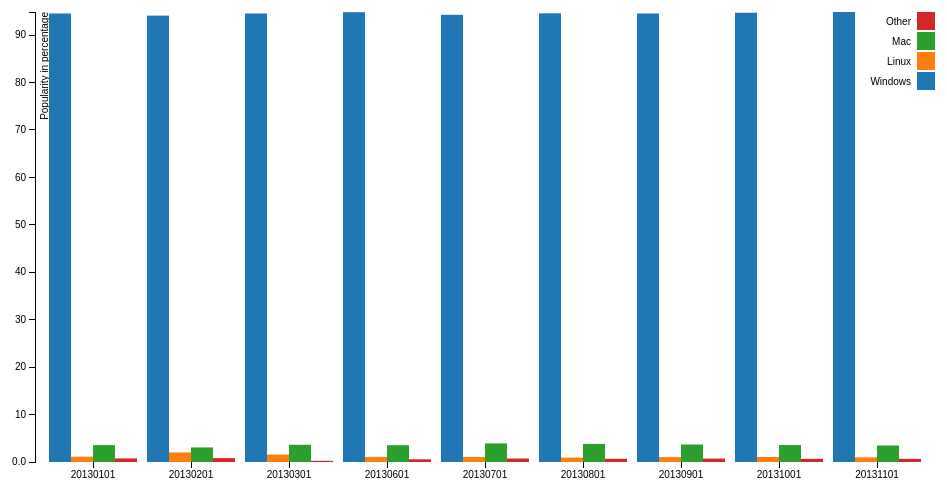
D3 v3 page, settled after 360 driven frames (6 s of simulated time); the page loaded 1 data file(s).



var margin = {top: 20, right: 20, bottom: 30, left: 40},
    width = 960 - margin.left - margin.right,
    height = 500 - margin.top - margin.bottom;

var x0 = d3.scale.ordinal()
    .rangeRoundBands([0, width], .1);

var x1 = d3.scale.ordinal();

var y = d3.scale.linear()
    .range([height, 0]);

var color = d3.scale.category10();

var xAxis = d3.svg.axis()
    .scale(x0)
    .orient("bottom");

var yAxis = d3.svg.axis()
    .scale(y)
    .orient("left")
    .tickFormat(d3.format(".2s"));

var svg = d3.select("body").append("svg")
    .attr("width", width + margin.left + margin.right)
    .attr("height", height + margin.top + margin.bottom)
  .append("g")
    .attr("transform", "translate(" + margin.left + "," + margin.top + ")");

d3.csv("data.csv", function(error, data) {
  var ageNames = d3.keys(data[0]).filter(function(key) { return key !== "date"; });

  data.forEach(function(d) {
    d.ages = ageNames.map(function(name) { return {name: name, value: +d[name]}; });
  });

  x0.domain(data.map(function(d) { return d.date; }));
  x1.domain(ageNames).rangeRoundBands([0, x0.rangeBand()]);
  y.domain([0, d3.max(data, function(d) { return d3.max(d.ages, function(d) { return d.value; }); })]);

  svg.append("g")
      .attr("class", "x axis")
      .attr("transform", "translate(0," + height + ")")
      .call(xAxis);

  svg.append("g")
      .attr("class", "y axis")
      .call(yAxis)
    .append("text")
      .attr("transform", "rotate(-90)")
      .attr("y", 6)
      .attr("dy", ".71em")
      .style("text-anchor", "end")
      .text("Popularity in percentage");

  var state = svg.selectAll(".state")
      .data(data)
    .enter().append("g")
      .attr("class", "g")
      .attr("transform", function(d) { return "translate(" + x0(d.date) + ",0)"; });

  state.selectAll("rect")
      .data(function(d) { return d.ages; })
    .enter().append("rect")
      .attr("width", x1.rangeBand())
      .attr("x", function(d) { return x1(d.name); })
      .attr("y", function(d) { return y(d.value); })
      .attr("height", function(d) { return height - y(d.value); })
      .style("fill", function(d) { return color(d.name); });

  var legend = svg.selectAll(".legend")
      .data(ageNames.slice().reverse())
    .enter().append("g")
      .attr("class", "legend")
      .attr("transform", function(d, i) { return "translate(0," + i * 20 + ")"; });

  legend.append("rect")
      .attr("x", width - 18)
      .attr("width", 18)
      .attr("height", 18)
      .style("fill", color);

  legend.append("text")
      .attr("x", width - 24)
      .attr("y", 9)
      .attr("dy", ".35em")
      .style("text-anchor", "end")
      .text(function(d) { return d; });

});



### data: data.csv
date, Windows, Linux, Mac, Other
20130101, 94.56, 1.12, 3.56, 0.76
20130201, 94.11, 2.02, 3.07, 0.82
20130301, 94.56, 1.56, 3.63, 0.25
20130601, 94.83, 1.07, 3.54, 0.57
20130701, 94.28, 1.06, 3.92, 0.73
20130801, 94.59, 0.93, 3.81, 0.67
20130901, 94.56, 1.03, 3.69, 0.72
20131001, 94.71, 1.06, 3.58, 0.66
20131101, 94.87, 0.98, 3.48, 0.66